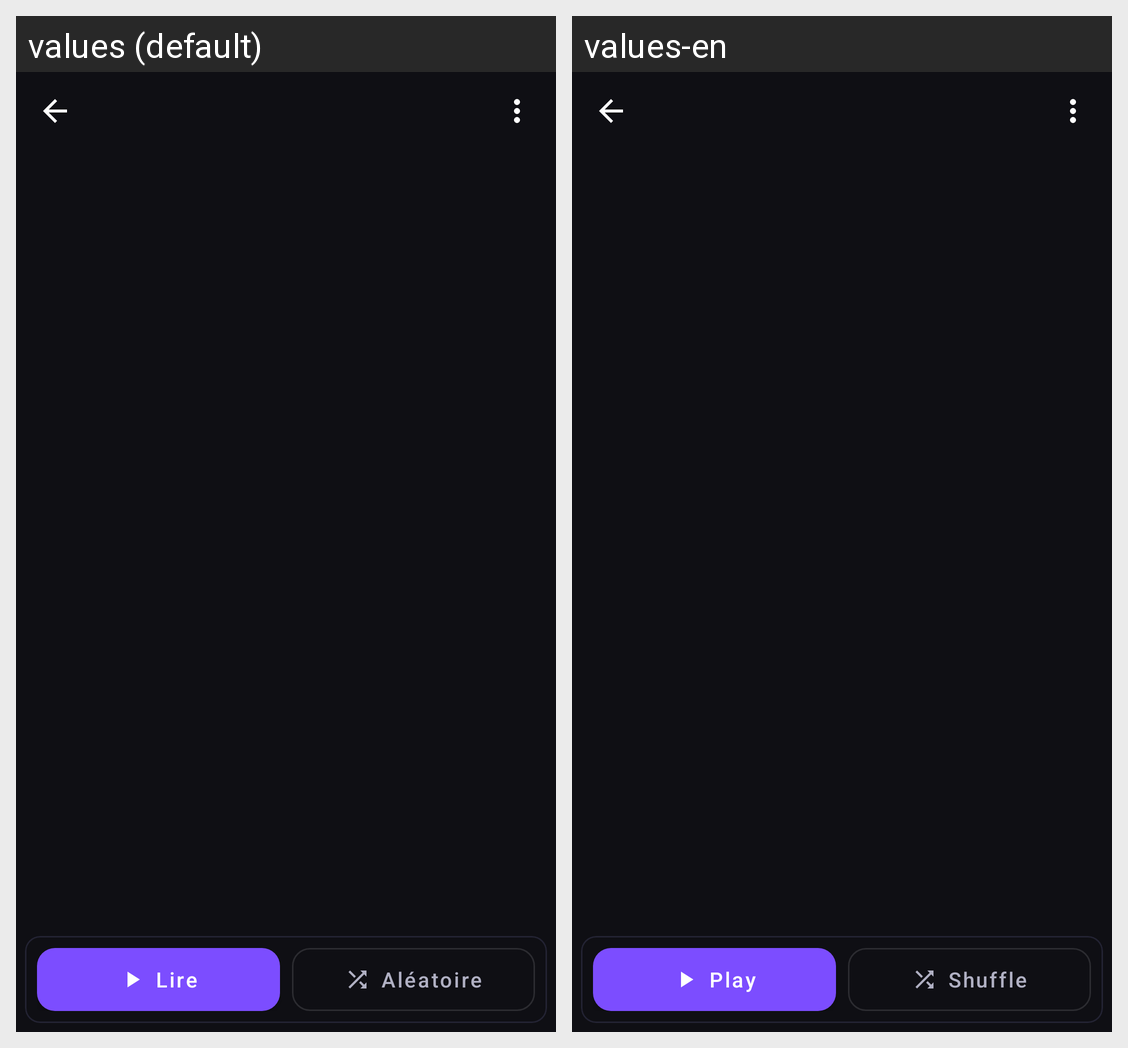

The Android screen above is rendered under two locales of the same app. Produce the string resources it draws, with the default and per-locale values.
Android screen res/layout/fragment_playlist_detail.xml rendered under 2 locales, left to right: values (default), values-en. Device: Nexus 5 (rendered at 1080×1920; each locale shown at half size, 540×960, under a caption strip naming it); theme Theme.Melodie.
Strings drawn on this screen, with the default value and each locale's value (text and hints the layout hard-codes, and strings that could not be matched under every locale, appear in the picture but are not listed):

playlist_play
  values: Lire
  values-en: Play

playlist_shuffle
  values: Aléatoire
  values-en: Shuffle
